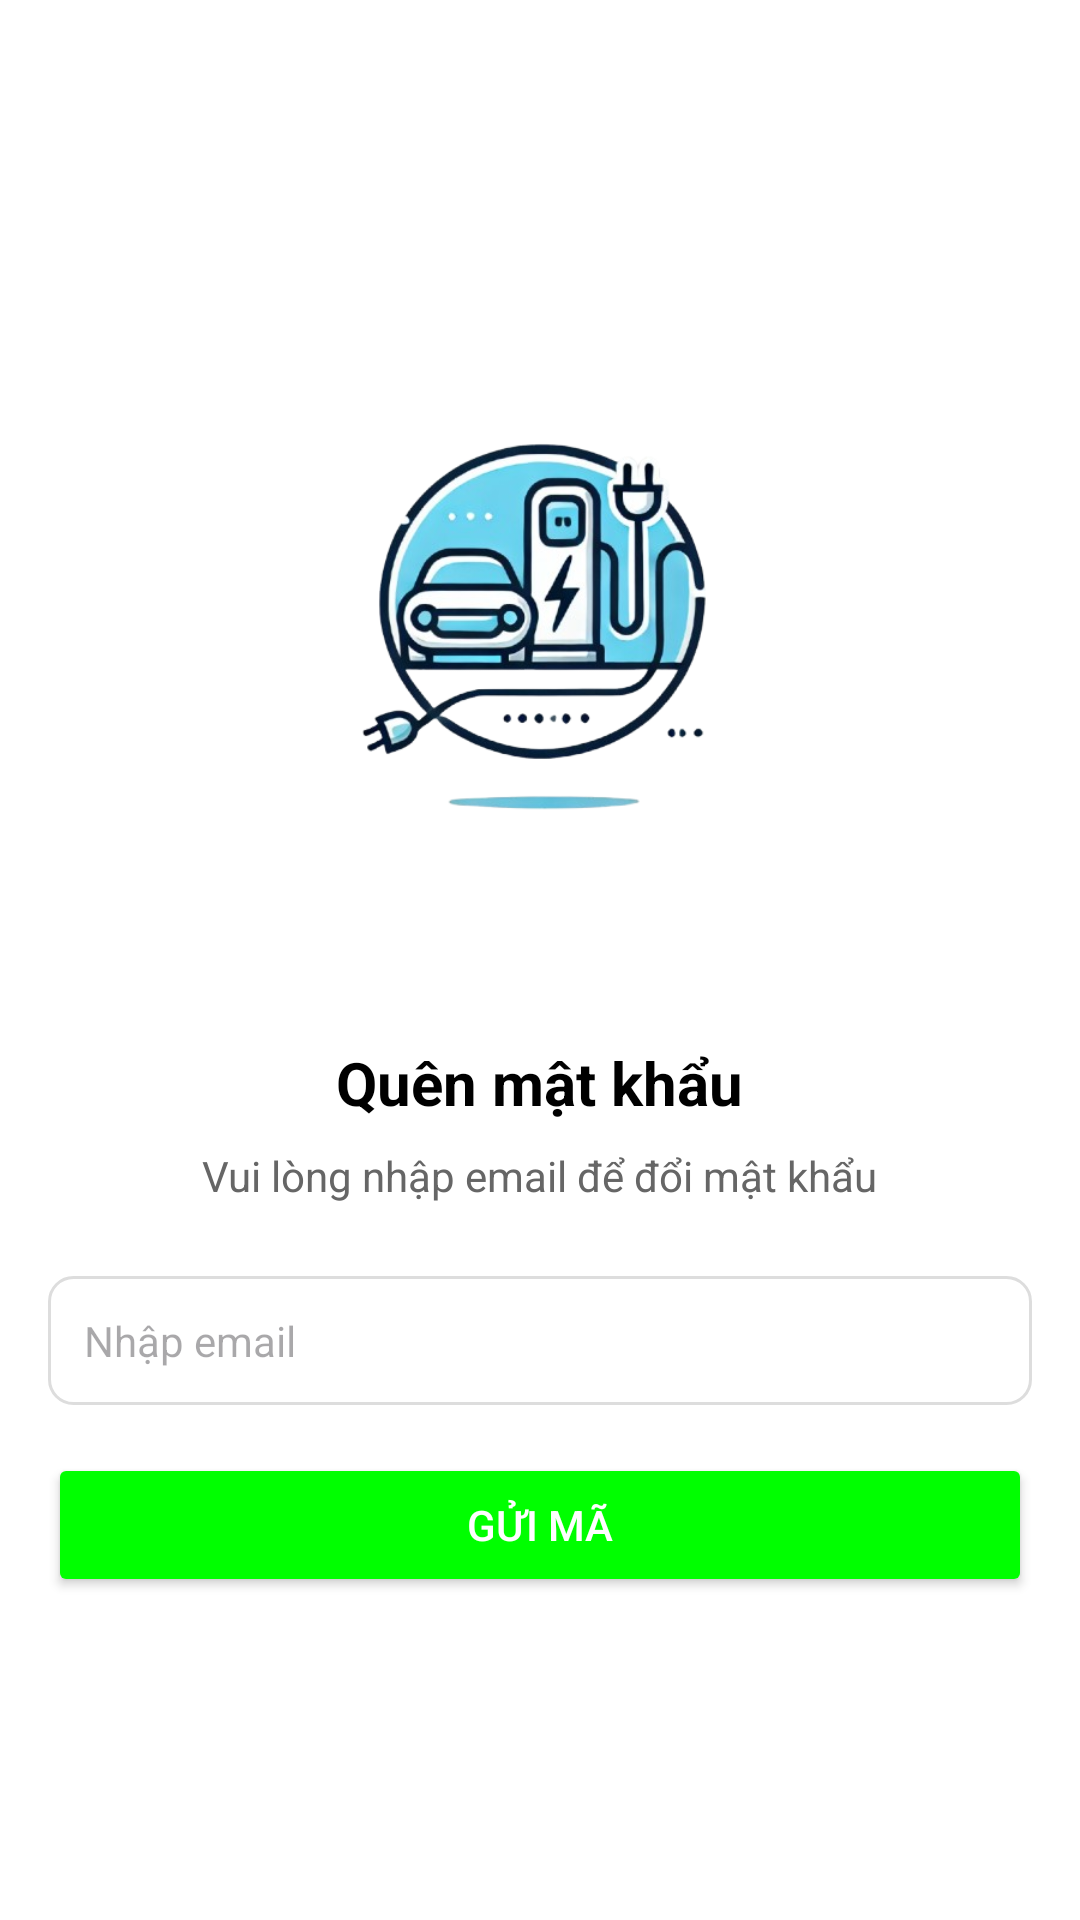

The Android layout XML behind this screen, and the referenced resources:
<!-- AndroidManifest.xml: application theme Theme.DựÁn1 -->
<!-- res/layout/quenmatkhau.xml -->
<?xml version="1.0" encoding="utf-8"?>
<LinearLayout xmlns:android="http://schemas.android.com/apk/res/android"
    android:layout_width="match_parent"
    android:layout_height="match_parent"
    android:orientation="vertical"
    android:padding="16dp"
    android:gravity="center"
    android:background="#FFFFFF">
    <ImageView
        android:layout_width="200dp"
        android:layout_height="200dp"
        android:src="@drawable/logo"/>
    
    <ImageView
        android:id="@+id/backButton"
        android:layout_width="24dp"
        android:layout_height="24dp"
        android:layout_gravity="start"
        android:layout_marginBottom="16dp" />

    
    <TextView
        android:id="@+id/forgotPasswordTitle"
        android:layout_width="wrap_content"
        android:layout_height="wrap_content"
        android:text="Quên mật khẩu"
        android:textSize="20sp"
        android:textStyle="bold"
        android:layout_marginBottom="8dp"
        android:textColor="#000000" />

    
    <TextView
        android:id="@+id/forgotPasswordSubtitle"
        android:layout_width="wrap_content"
        android:layout_height="wrap_content"
        android:text="Vui lòng nhập email để đổi mật khẩu"
        android:textSize="14sp"
        android:layout_marginBottom="24dp"
        android:textColor="#666666" />

    
    <EditText
        android:id="@+id/emailEditText"
        android:layout_width="match_parent"
        android:layout_height="wrap_content"
        android:hint="Nhập email"
        android:layout_marginBottom="16dp"
        android:background="@drawable/edit_text_background"
        android:padding="12dp"
        android:textColor="#000000"
        android:textSize="14sp"
        android:inputType="textEmailAddress" />

    
    <Button
        android:id="@+id/sendCodeButton"
        android:layout_width="match_parent"
        android:layout_height="wrap_content"
        android:text="Gửi mã"
        android:backgroundTint="#00FF00"
        android:textColor="#FFFFFF"
        android:padding="12dp" />
</LinearLayout>
<!-- resources referenced by this layout -->
<resources>
  <!-- drawable edit_text_background (drawable) -->
  <selector xmlns:android="http://schemas.android.com/apk/res/android">
      
      <item android:state_focused="true">
          <shape>
              <solid android:color="#FFFFFF"/>
              <corners android:radius="8dp"/>
              <stroke android:width="2dp" android:color="#007BFF"/>
          </shape>
      </item>
      
      <item>
          <shape>
              <solid android:color="#FFFFFF"/>
              <corners android:radius="8dp"/>
              <stroke android:width="1dp" android:color="#DDDDDD"/>
          </shape>
      </item>
  </selector>
  <!-- drawable logo: png bitmap (drawable, 130891 bytes) -->
  <style name="Theme.DựÁn1" parent="Base.Theme.DựÁn1" />
  <style name="Base.Theme.DựÁn1" parent="Theme.Material3.DayNight.NoActionBar">
          
          
      </style>
</resources>
